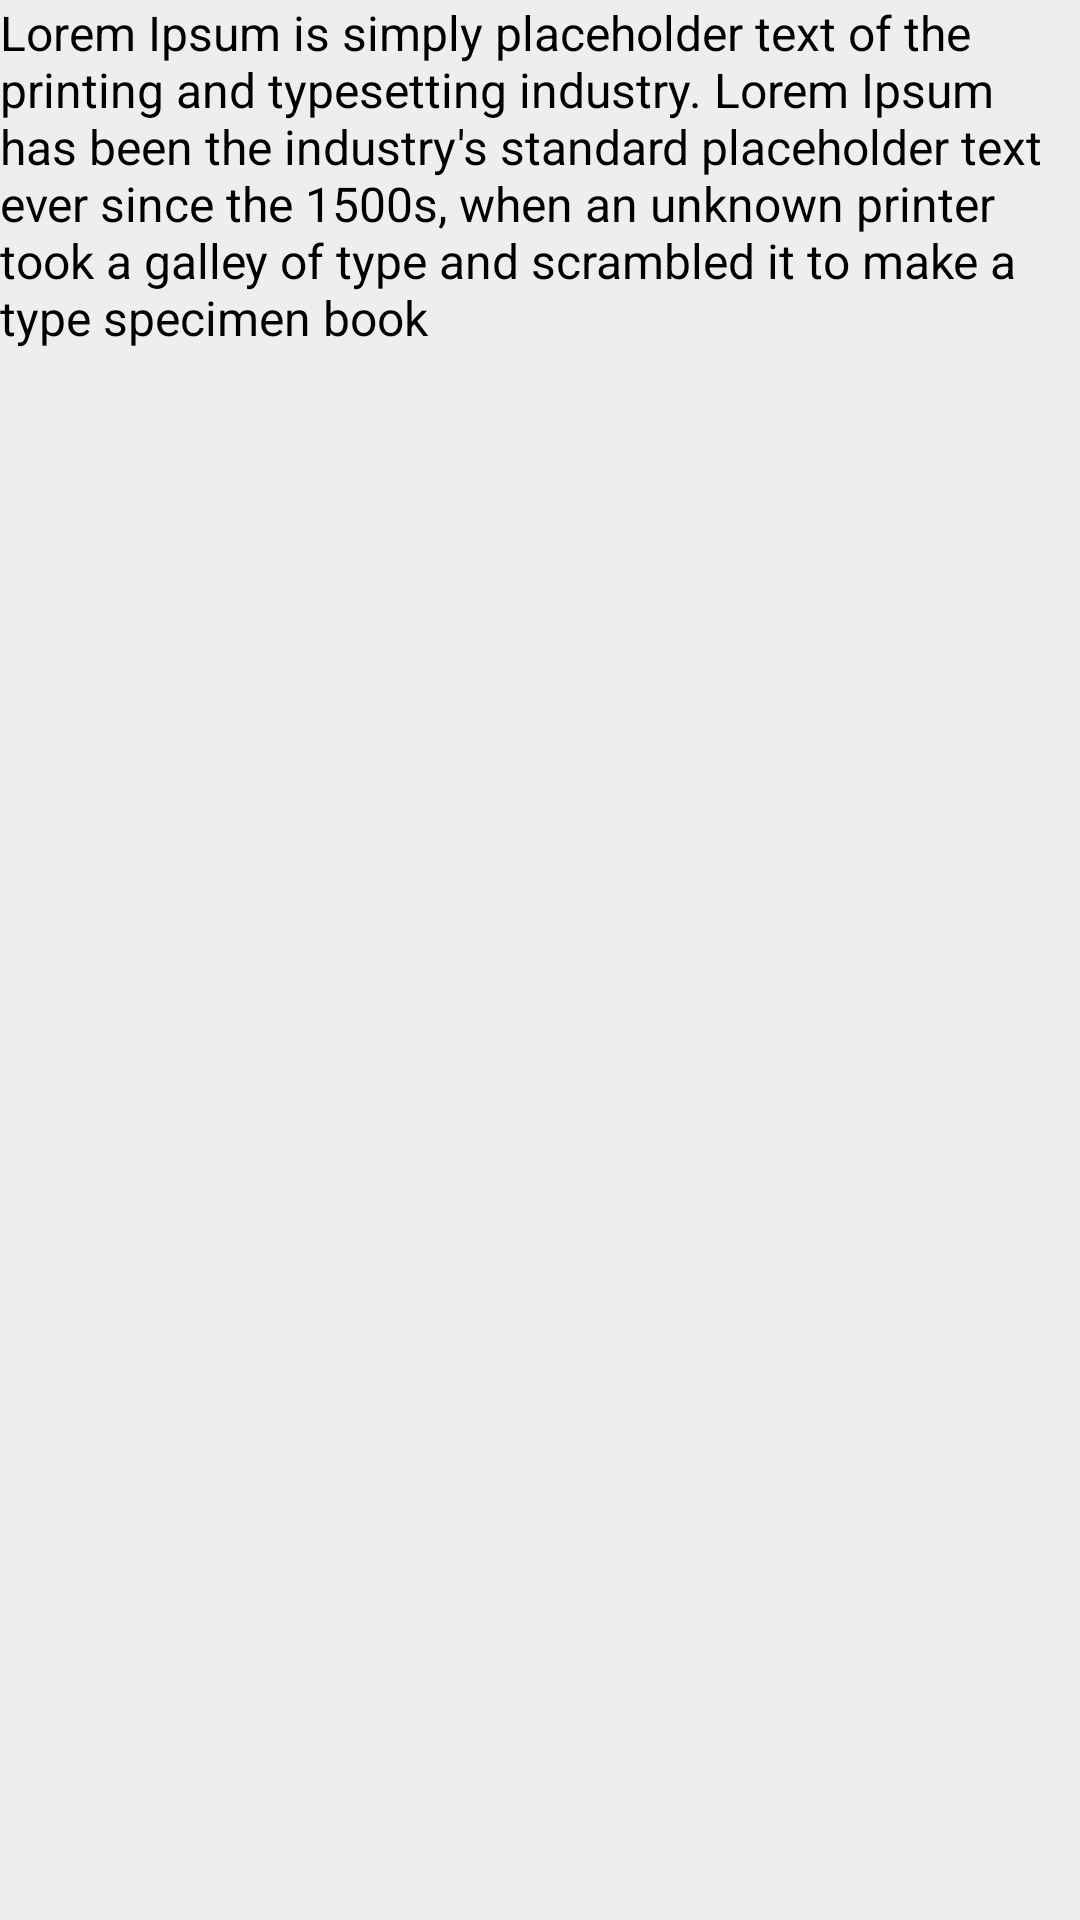

Here is an Android app screen rendered from its layout file. Give the layout XML and the strings, colors and styles it references.
<!-- AndroidManifest.xml: application theme Theme.Ith -->
<!-- res/layout/fragment_menu.xml -->
<?xml version="1.0" encoding="utf-8"?>
<layout xmlns:tools="http://schemas.android.com/tools"
    xmlns:android="http://schemas.android.com/apk/res/android"
    xmlns:app="http://schemas.android.com/apk/res-auto">

    <androidx.constraintlayout.widget.ConstraintLayout
        android:id="@+id/contentMenuCL"
        android:layout_width="match_parent"
        android:layout_height="match_parent"
        android:background="@color/gris_light"
        >

        <TextView
            android:id="@+id/bienvenidoTV"
            android:layout_width="wrap_content"
            android:layout_height="wrap_content"
            android:text="@string/lorem_ipsum"
            android:textColor="@color/black"
            android:textSize="16sp"
            app:layout_constraintEnd_toEndOf="parent"
            app:layout_constraintStart_toStartOf="parent"
            app:layout_constraintTop_toTopOf="parent" />


    </androidx.constraintlayout.widget.ConstraintLayout>
</layout>
<!-- resources referenced by this layout -->
<resources>
  <color name="black">#FF000000</color>
  <color name="gris_light">#EEEEEE</color>
  <string name="lorem_ipsum">Lorem Ipsum is simply placeholder text of the printing and
          typesetting industry. Lorem Ipsum has been the industry\'s standard placeholder text ever
          since the 1500s, when an unknown printer took a galley of type and scrambled it to make a
          type specimen book"
      </string>
  <style name="Theme.Ith" parent="Theme.MaterialComponents.Light.NoActionBar">
          
          <item name="colorPrimary">@color/purple</item>
          <item name="colorPrimaryVariant">@color/blue_dark</item>
          <item name="colorOnPrimary">@color/white</item>
          
          <item name="colorSecondary">@color/green</item>
          <item name="colorSecondaryVariant">@color/green</item>
          <item name="colorOnSecondary">@color/black</item>
          
          <item name="android:statusBarColor" tools:targetApi="l">?attr/colorPrimaryVariant</item>
          
  
      </style>
  <color name="purple">#606A9B</color>
  <color name="blue_dark">#141B31</color>
  <color name="white">#FFFFFFFF</color>
  <color name="green">#0BF6B0</color>
</resources>
